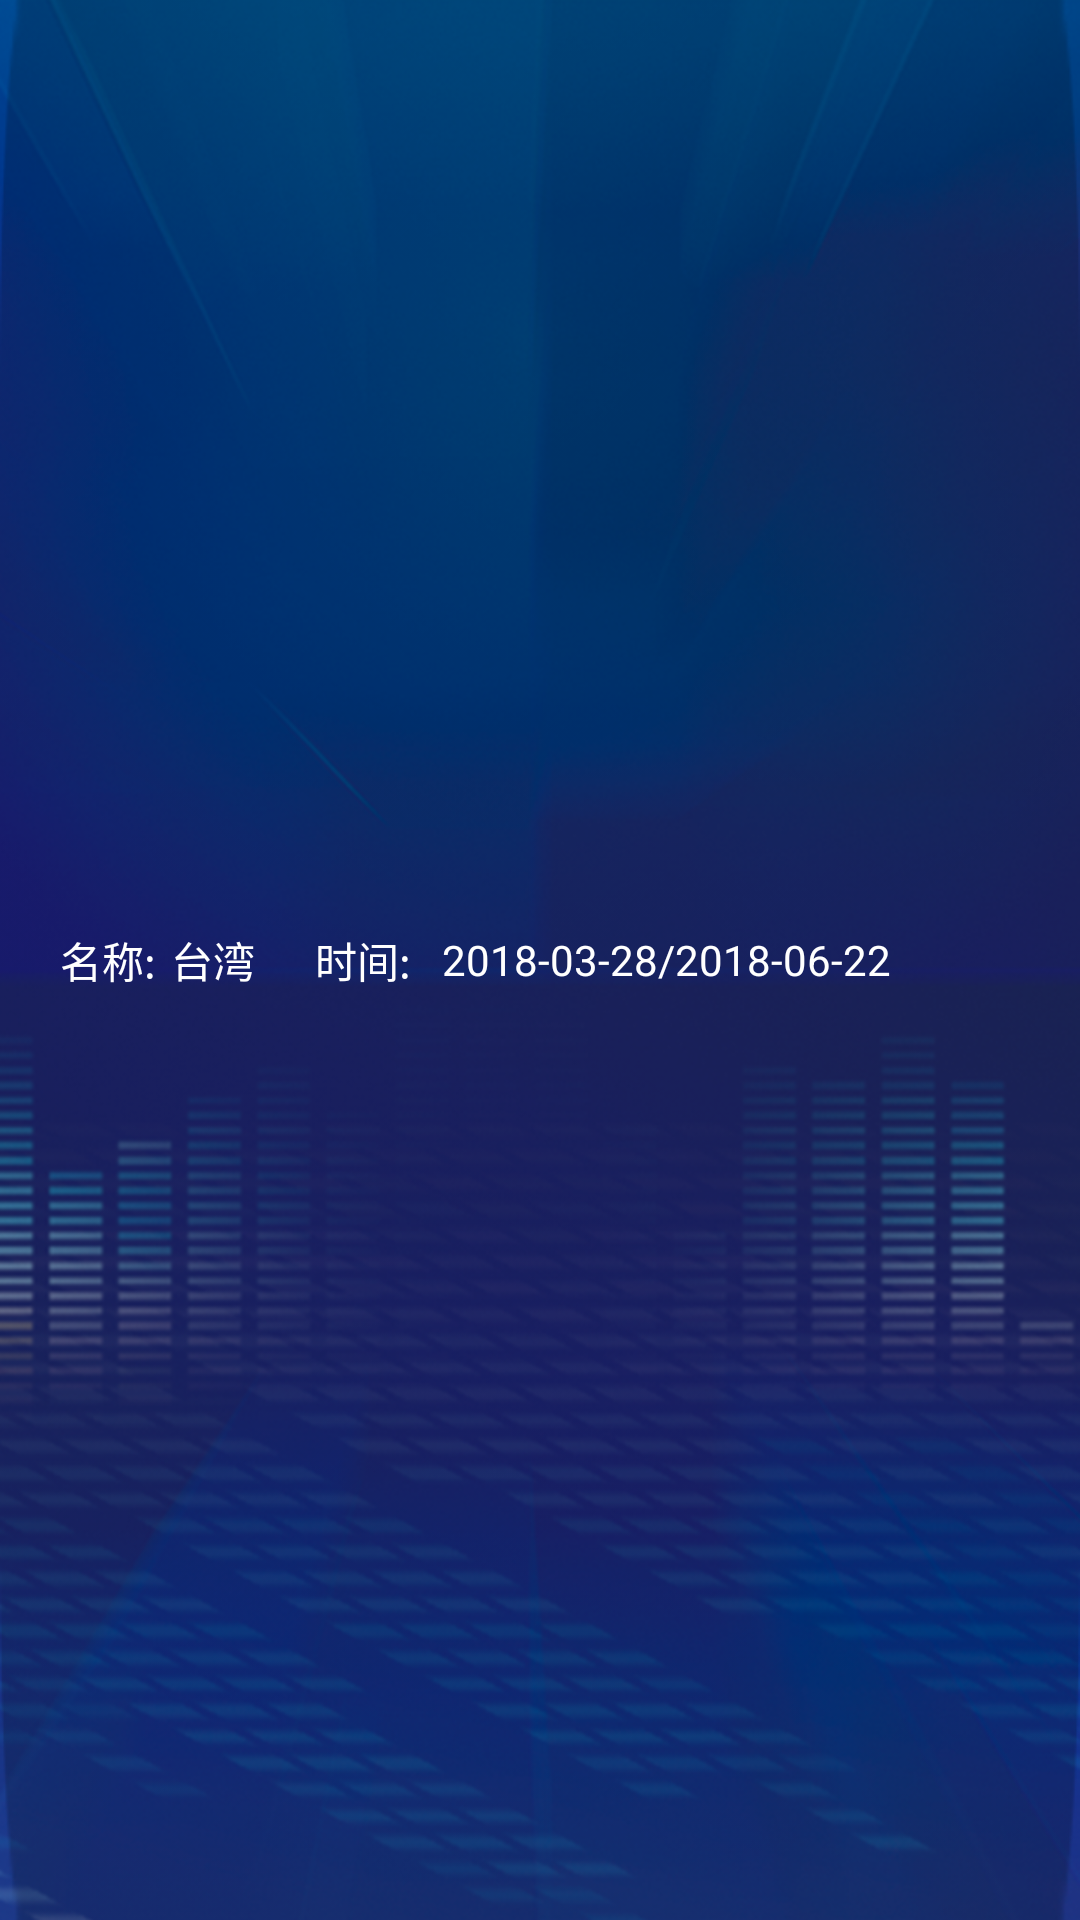

The Android layout XML behind this screen, and the referenced resources:
<!-- AndroidManifest.xml: application theme AppTheme -->
<!-- res/layout/custom_prord_view.xml -->
<?xml version="1.0" encoding="utf-8"?>
<LinearLayout xmlns:android="http://schemas.android.com/apk/res/android"
    android:layout_width="match_parent"
    android:layout_height="wrap_content"
    android:orientation="horizontal"
    android:layout_marginLeft="30dp"
    android:layout_marginRight="30dp"
    android:padding="10dp"
    android:layout_gravity="center"
    android:background="@mipmap/cpzx_k">

        <TextView
            android:id="@+id/name_tvw"
            android:layout_marginLeft="10dp"
            android:layout_width="wrap_content"
            android:layout_height="wrap_content"
            android:singleLine="true"
            android:text="名称:"
            android:layout_gravity="center"
            android:textColor="@color/white" />

        <TextView
            android:id="@+id/address_tvw"
            android:textColor="@color/white"
            android:text="台湾"
            android:layout_marginLeft="5dp"
            android:gravity="center"
            android:layout_width="wrap_content"
            android:layout_height="match_parent" />

        <TextView
            android:id="@+id/name_date_tvw"
            android:textColor="@color/white"
            android:text="时间:"
            android:layout_marginLeft="20dp"
            android:gravity="center"
            android:layout_width="wrap_content"
            android:layout_height="match_parent" />

        <TextView
            android:id="@+id/date_tvw"
            android:textColor="@color/white"
            android:text="2018-03-28/2018-06-22"
            android:layout_gravity="center"
            android:layout_marginLeft="10dp"
            android:singleLine="true"
            android:gravity="center"
            android:layout_width="wrap_content"
            android:layout_height="match_parent" />


</LinearLayout>
<!-- resources referenced by this layout -->
<resources>
  <color name="white">#ffffff</color>
  <!-- mipmap cpzx_k: png bitmap (mipmap-hdpi, 1549 bytes) -->
  <style name="AppTheme" parent="Theme.AppCompat.Light.NoActionBar">
          
          <item name="colorPrimary">@color/colorPrimary</item>
          <item name="colorPrimaryDark">#0A2B62</item>
          <item name="colorAccent">@color/colorAccent</item>
          <item name="windowNoTitle">true</item>
          <item name="android:windowBackground">@mipmap/bg_fla_src</item>
      </style>
  <color name="colorPrimary">#3f51b5</color>
  <color name="colorAccent">#FF4081</color>
</resources>
